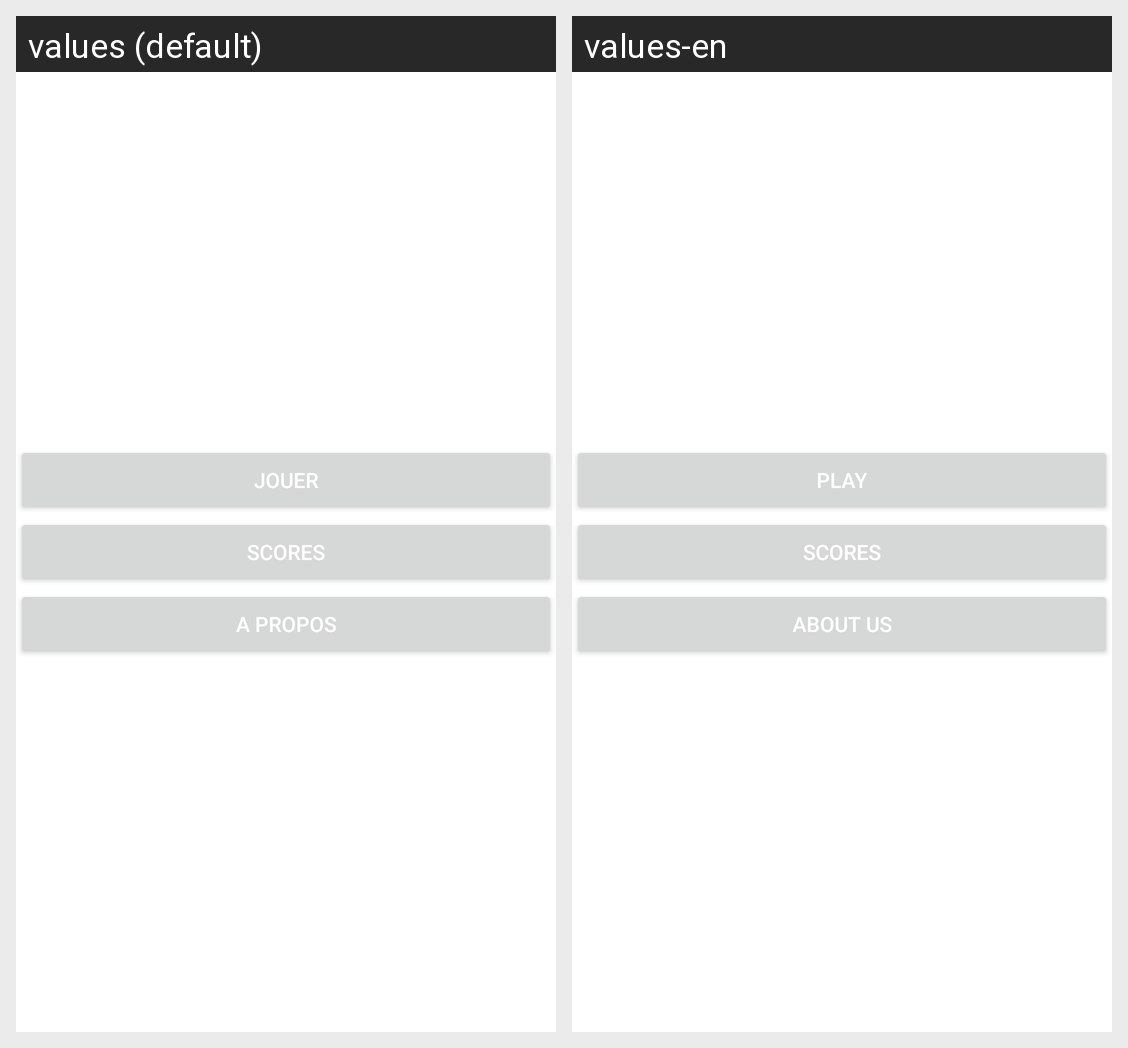

The Android screen above is rendered under two locales of the same app. Produce the string resources it draws, with the default and per-locale values.
Android screen res/layout/activity_main.xml rendered under 2 locales, left to right: values (default), values-en. Device: Nexus 5 (rendered at 1080×1920; each locale shown at half size, 540×960, under a caption strip naming it); theme Theme.CalculMental.
Strings drawn on this screen, with the default value and each locale's value (text and hints the layout hard-codes, and strings that could not be matched under every locale, appear in the picture but are not listed):

btn_jouer
  values: jouer
  values-en: play

btn_scores
  values: scores
  values-en: scores

btn_aboutUs
  values: A propos
  values-en: about us
